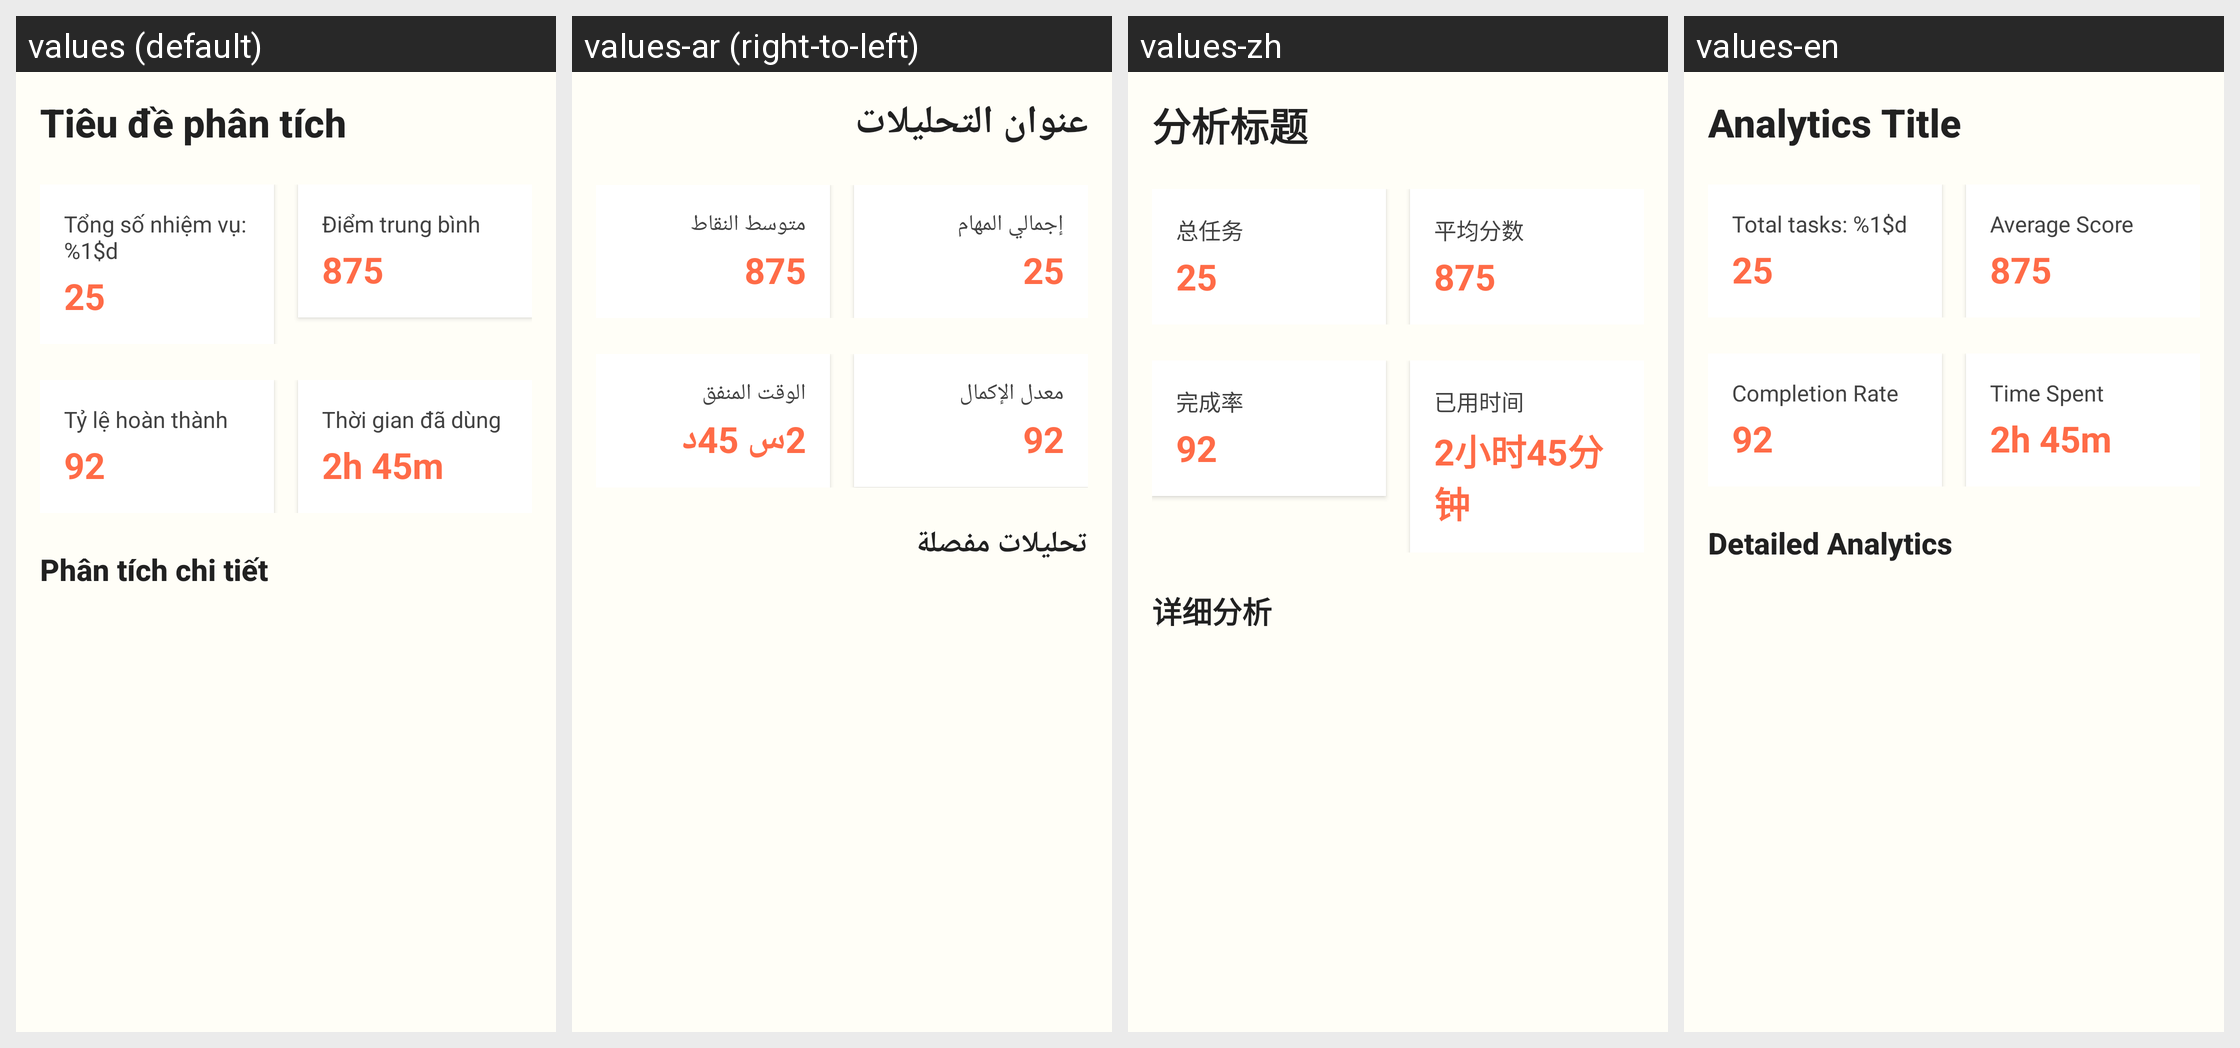

The same Android screen rendered under several of its app's locales, left to right. List the strings drawn on it with the default value and each locale's translation.
Android screen res/layout/activity_analytics.xml rendered under 4 locales, left to right: values (default), values-ar (right-to-left), values-zh, values-en. Device: Nexus 5 (rendered at 1080×1920; each locale shown at half size, 540×960, under a caption strip naming it); theme Theme.ColoringShapes.
Other locales in the repository, not shown: values-de, values-es, values-it, values-ja, values-ko, values-pl, values-th.
Strings drawn on this screen, with the default value and each locale's value (text and hints the layout hard-codes, and strings that could not be matched under every locale, appear in the picture but are not listed):

analytics_title
  values: Tiêu đề phân tích
  values-ar: عنوان التحليلات
  values-zh: 分析标题
  values-en: Analytics Title

total_tasks
  values: Tổng số nhiệm vụ: %1$d
  values-ar: إجمالي المهام
  values-zh: 总任务
  values-en: Total tasks: %1$d

analytics_value_25
  values: 25
  values-ar: 25
  values-zh: 25
  values-en: 25

average_score
  values: Điểm trung bình
  values-ar: متوسط النقاط
  values-zh: 平均分数
  values-en: Average Score

analytics_value_875
  values: 875
  values-ar: 875
  values-zh: 875
  values-en: 875

completion_rate
  values: Tỷ lệ hoàn thành
  values-ar: معدل الإكمال
  values-zh: 完成率
  values-en: Completion Rate

analytics_value_92
  values: 92
  values-ar: 92
  values-zh: 92
  values-en: 92

time_spent
  values: Thời gian đã dùng
  values-ar: الوقت المنفق
  values-zh: 已用时间
  values-en: Time Spent

analytics_value_2h45m
  values: 2h 45m
  values-ar: 2س 45د
  values-zh: 2小时45分钟
  values-en: 2h 45m

detailed_analytics
  values: Phân tích chi tiết
  values-ar: تحليلات مفصلة
  values-zh: 详细分析
  values-en: Detailed Analytics
